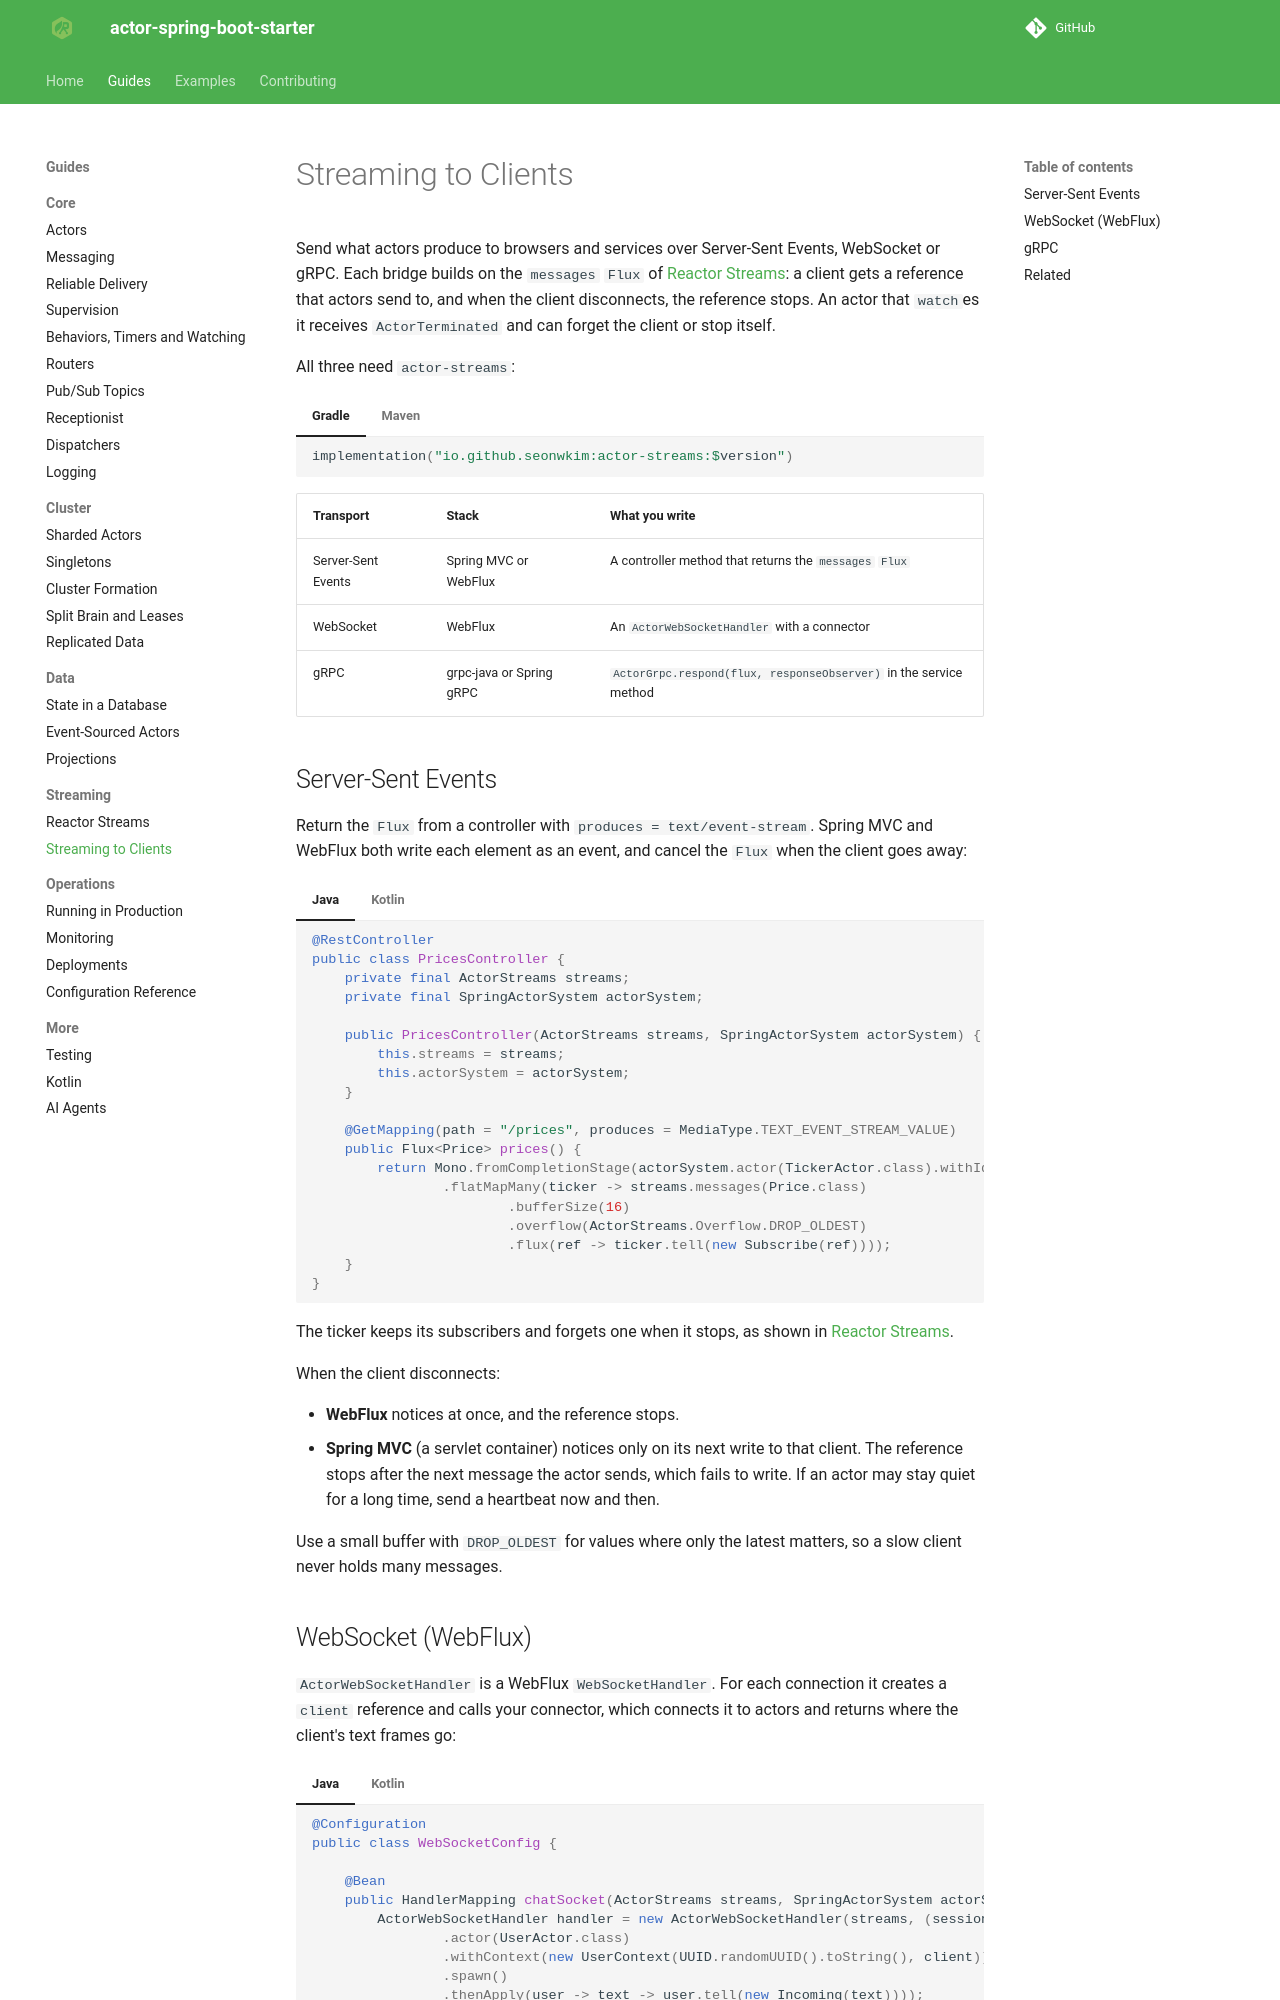

repository: seonWKim/spring-boot-starter-actor · page: guides/streaming/streaming-to-clients/index.html · generator: mkdocs

# Streaming to Clients

Send what actors produce to browsers and services over Server-Sent Events, WebSocket or gRPC. Each bridge
builds on the `messages` `Flux` of [Reactor Streams](reactor-streams.md): a client gets a reference that
actors send to, and when the client disconnects, the reference stops. An actor that `watch`es it receives
`ActorTerminated` and can forget the client or stop itself.

All three need `actor-streams`:

=== "Gradle"

    ```kotlin
    implementation("io.github.seonwkim:actor-streams:$version")
    ```

=== "Maven"

    ```xml
    <dependency>
        <groupId>io.github.seonwkim</groupId>
        <artifactId>actor-streams</artifactId>
        <version>${actor.version}</version>
    </dependency>
    ```

| Transport | Stack | What you write |
|---|---|---|
| Server-Sent Events | Spring MVC or WebFlux | A controller method that returns the `messages` `Flux` |
| WebSocket | WebFlux | An `ActorWebSocketHandler` with a connector |
| gRPC | grpc-java or Spring gRPC | `ActorGrpc.respond(flux, responseObserver)` in the service method |

## Server-Sent Events

Return the `Flux` from a controller with `produces = text/event-stream`. Spring MVC and WebFlux both write
each element as an event, and cancel the `Flux` when the client goes away:

=== "Java"

    ```java
    @RestController
    public class PricesController {
        private final ActorStreams streams;
        private final SpringActorSystem actorSystem;

        public PricesController(ActorStreams streams, SpringActorSystem actorSystem) {
            this.streams = streams;
            this.actorSystem = actorSystem;
        }

        @GetMapping(path = "/prices", produces = MediaType.TEXT_EVENT_STREAM_VALUE)
        public Flux<Price> prices() {
            return Mono.fromCompletionStage(actorSystem.actor(TickerActor.class).withId("ticker").getOrSpawn())
                    .flatMapMany(ticker -> streams.messages(Price.class)
                            .bufferSize(16)
                            .overflow(ActorStreams.Overflow.DROP_OLDEST)
                            .flux(ref -> ticker.tell(new Subscribe(ref))));
        }
    }
    ```

=== "Kotlin"

    ```kotlin
    @RestController
    class PricesController(
        private val streams: ActorStreams,
        private val actorSystem: SpringActorSystem,
    ) {
        @GetMapping(path = ["/prices"], produces = [MediaType.TEXT_EVENT_STREAM_VALUE])
        fun prices(): Flux<Price> =
            Mono.fromCompletionStage(actorSystem.actor<TickerActor, _>().withId("ticker").getOrSpawn())
                .flatMapMany { ticker ->
                    streams.messages(Price::class.java)
                        .bufferSize(16)
                        .overflow(ActorStreams.Overflow.DROP_OLDEST)
                        .flux { ref -> ticker.tell(Subscribe(ref)) }
                }
    }
    ```

The ticker keeps its subscribers and forgets one when it stops, as shown in
[Reactor Streams](reactor-streams.md#a-flux-of-the-messages-an-actor-sends).

When the client disconnects:

- **WebFlux** notices at once, and the reference stops.
- **Spring MVC** (a servlet container) notices only on its next write to that client. The reference stops
  after the next message the actor sends, which fails to write. If an actor may stay quiet for a long time,
  send a heartbeat now and then.

Use a small buffer with `DROP_OLDEST` for values where only the latest matters, so a slow client never
holds many messages.
